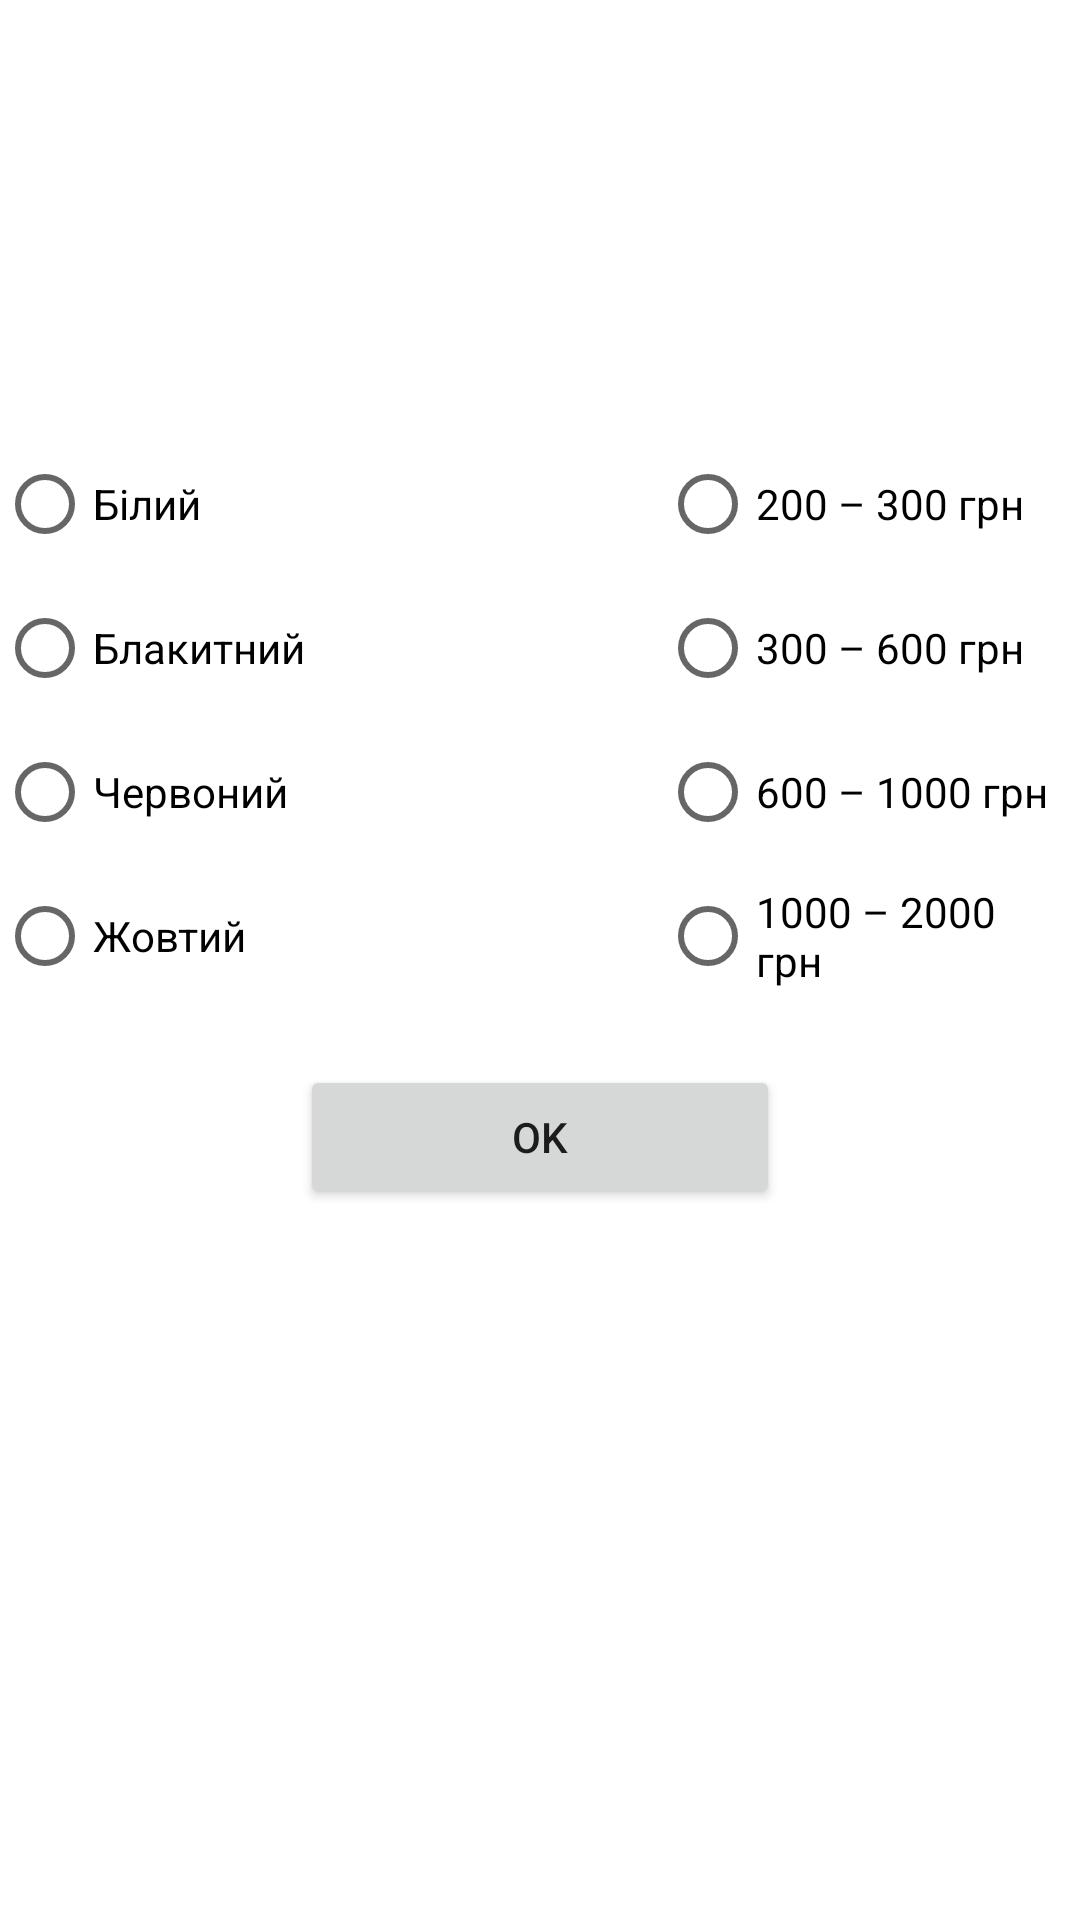

Here is an Android app screen rendered from its layout file. Give the layout XML and the strings, colors and styles it references.
<!-- AndroidManifest.xml: application theme Theme.Android_Laboratorna2 -->
<!-- res/layout/fragment_picker.xml -->
<?xml version="1.0" encoding="utf-8"?>
<androidx.constraintlayout.widget.ConstraintLayout xmlns:android="http://schemas.android.com/apk/res/android"
    xmlns:tools="http://schemas.android.com/tools"
    android:layout_width="match_parent"
    android:layout_height="match_parent"
    xmlns:app="http://schemas.android.com/apk/res-auto"
    tools:context=".FragmentPicker">


    <LinearLayout
        android:id="@+id/linearLayout"
        android:layout_width="403dp"
        android:layout_height="343dp"
        android:layout_marginStart="100dp"
        android:layout_marginTop="4dp"
        android:layout_marginEnd="100dp"
        android:orientation="horizontal"
        app:layout_constraintEnd_toEndOf="parent"
        app:layout_constraintStart_toStartOf="parent"
        app:layout_constraintTop_toTopOf="parent">


        <RadioGroup
            android:id="@+id/RadioGroupColour"
            android:layout_width="161dp"
            android:layout_height="198dp"
            android:layout_marginStart="20dp"
            android:layout_marginTop="140dp"
            app:layout_constraintStart_toStartOf="parent"
            app:layout_constraintTop_toTopOf="parent">

            <RadioButton
                android:id="@+id/radioButton"
                android:layout_width="match_parent"
                android:layout_height="wrap_content"
                android:text="@string/radioButtonColorWhiteText" />

            <RadioButton
                android:id="@+id/radioButton4"
                android:layout_width="match_parent"
                android:layout_height="wrap_content"
                android:text="@string/radioButtonColorBlueText" />

            <RadioButton
                android:id="@+id/radioButton3"
                android:layout_width="match_parent"
                android:layout_height="wrap_content"
                android:text="@string/radioButtonColorRedText" />

            <RadioButton
                android:id="@+id/radioButton2"
                android:layout_width="match_parent"
                android:layout_height="wrap_content"
                android:text="@string/radioButtonColorYellowText" />
        </RadioGroup>


        <RadioGroup
            android:id="@+id/RadioGroupPriceRange"
            android:layout_width="134dp"
            android:layout_height="199dp"
            android:layout_marginStart="60dp"
            android:layout_marginTop="140dp"
            app:layout_constraintStart_toEndOf="@+id/RadioGroupColour"
            app:layout_constraintTop_toTopOf="parent">

            <RadioButton
                android:id="@+id/radioButton8"
                android:layout_width="match_parent"
                android:layout_height="wrap_content"
                android:text="@string/radioButtonPriceRange1Text" />

            <RadioButton
                android:id="@+id/radioButton7"
                android:layout_width="match_parent"
                android:layout_height="wrap_content"
                android:text="@string/radioButtonPriceRange2Text" />

            <RadioButton
                android:id="@+id/radioButton6"
                android:layout_width="match_parent"
                android:layout_height="wrap_content"
                android:text="@string/radioButtonPriceRange3Text" />

            <RadioButton
                android:id="@+id/radioButton5"
                android:layout_width="match_parent"
                android:layout_height="wrap_content"
                android:text="@string/radioButtonPriceRange4Text" />
        </RadioGroup>


        <TextView
            android:id="@+id/textView"
            android:layout_width="wrap_content"
            android:layout_height="wrap_content"
            android:layout_marginStart="56dp"
            android:layout_marginTop="36dp"
            android:text="@string/titleText"
            android:textSize="34sp"
            android:textStyle="bold"
            app:layout_constraintStart_toStartOf="parent"
            app:layout_constraintTop_toTopOf="parent" />

        <TextView
            android:id="@+id/textView2"
            android:layout_width="wrap_content"
            android:layout_height="wrap_content"
            android:layout_marginStart="20dp"
            android:layout_marginTop="108dp"
            android:text="@string/colorText"
            app:layout_constraintStart_toStartOf="parent"
            app:layout_constraintTop_toTopOf="parent" />

        <TextView
            android:id="@+id/textView4"
            android:layout_width="wrap_content"
            android:layout_height="wrap_content"
            android:layout_marginStart="244dp"
            android:layout_marginTop="108dp"
            android:text="@string/PriceRangeText"
            app:layout_constraintStart_toStartOf="parent"
            app:layout_constraintTop_toTopOf="parent" />
    </LinearLayout>

    <Button
        android:id="@+id/buttonOK"
        android:layout_width="0dp"
        android:layout_height="wrap_content"
        android:layout_marginStart="100dp"
        android:layout_marginTop="8dp"
        android:layout_marginEnd="100dp"
        android:text="@string/buttonOKText"
        app:layout_constraintEnd_toEndOf="parent"
        app:layout_constraintHorizontal_bias="1.0"
        app:layout_constraintStart_toStartOf="parent"
        app:layout_constraintTop_toBottomOf="@+id/linearLayout" />

</androidx.constraintlayout.widget.ConstraintLayout>
<!-- resources referenced by this layout -->
<resources>
  <string name="PriceRangeText">Ціновий діапазон</string>
  <string name="buttonOKText">OK</string>
  <string name="colorText">Колір:</string>
  <string name="radioButtonColorBlueText">Блакитний</string>
  <string name="radioButtonColorRedText">Червоний</string>
  <string name="radioButtonColorWhiteText">Білий</string>
  <string name="radioButtonColorYellowText">Жовтий</string>
  <string name="radioButtonPriceRange1Text">200 – 300 грн</string>
  <string name="radioButtonPriceRange2Text">300 – 600 грн</string>
  <string name="radioButtonPriceRange3Text">600 – 1000 грн</string>
  <string name="radioButtonPriceRange4Text">1000 – 2000 грн</string>
  <string name="titleText">Замовлення квітів</string>
  <style name="Theme.Android_Laboratorna2" parent="Theme.MaterialComponents.DayNight.DarkActionBar">
          
          <item name="colorPrimary">@color/purple_500</item>
          <item name="colorPrimaryVariant">@color/purple_700</item>
          <item name="colorOnPrimary">@color/white</item>
          
          <item name="colorSecondary">@color/teal_200</item>
          <item name="colorSecondaryVariant">@color/teal_700</item>
          <item name="colorOnSecondary">@color/black</item>
          
          <item name="android:statusBarColor">?attr/colorPrimaryVariant</item>
          
      </style>
  <!-- not gathered from this repository: default colours our renderer supplied (Android Studio template values) -->
  <color name="purple_500">#FF6200EE</color>
  <color name="purple_700">#FF3700B3</color>
  <color name="teal_200">#FF03DAC5</color>
  <color name="teal_700">#FF018786</color>
  <color name="black">#FF000000</color>
  <color name="white">#FFFFFFFF</color>
</resources>
